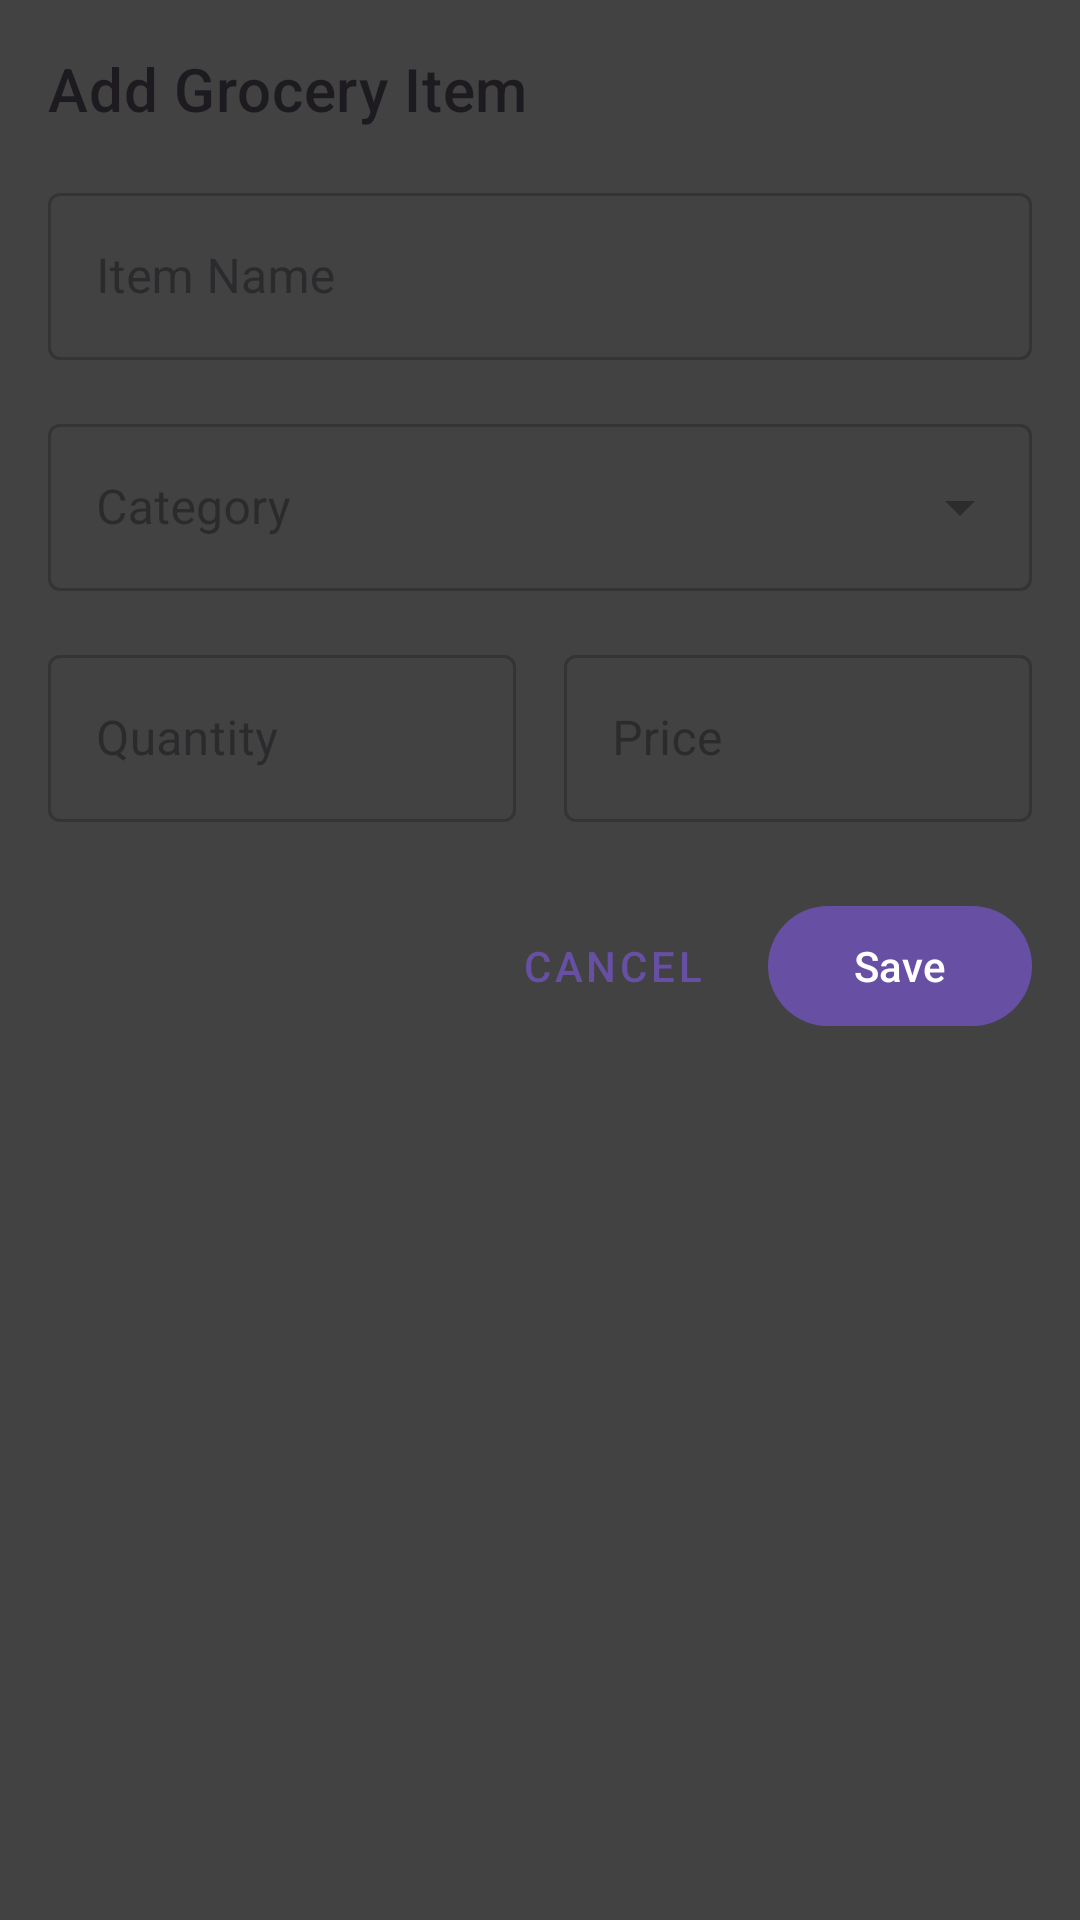

Reconstruct the res/layout file that produces this screen, plus the resources it refers to.
<!-- AndroidManifest.xml: application theme Theme.MealMate -->
<!-- res/layout/dialog_grocery_item.xml -->
<?xml version="1.0" encoding="utf-8"?>
<androidx.constraintlayout.widget.ConstraintLayout xmlns:android="http://schemas.android.com/apk/res/android"
    xmlns:app="http://schemas.android.com/apk/res-auto"
    android:layout_width="match_parent"
    android:layout_height="wrap_content"
    android:background="@color/cardview_dark_background"
    android:padding="16dp">

    <TextView
        android:id="@+id/titleTextView"
        android:layout_width="wrap_content"
        android:layout_height="wrap_content"
        android:text="@string/add_grocery_item"
        android:textAppearance="@style/TextAppearance.MaterialComponents.Headline6"
        app:layout_constraintStart_toStartOf="parent"
        app:layout_constraintTop_toTopOf="parent" />

    <com.google.android.material.textfield.TextInputLayout
        android:id="@+id/nameInputLayout"
        style="@style/Widget.MaterialComponents.TextInputLayout.OutlinedBox"
        android:layout_width="match_parent"
        android:layout_height="wrap_content"
        android:layout_marginTop="16dp"
        android:hint="@string/item_name"
        app:layout_constraintTop_toBottomOf="@+id/titleTextView">

        <com.google.android.material.textfield.TextInputEditText
            android:id="@+id/nameEditText"
            android:layout_width="match_parent"
            android:layout_height="wrap_content"
            android:inputType="text"
            android:maxLines="1" />
    </com.google.android.material.textfield.TextInputLayout>

    <com.google.android.material.textfield.TextInputLayout
        android:id="@+id/categoryInputLayout"
        style="@style/Widget.MaterialComponents.TextInputLayout.OutlinedBox.ExposedDropdownMenu"
        android:layout_width="match_parent"
        android:layout_height="wrap_content"
        android:layout_marginTop="16dp"
        android:hint="@string/category"
        app:layout_constraintTop_toBottomOf="@+id/nameInputLayout">

        <com.google.android.material.textfield.MaterialAutoCompleteTextView
            android:id="@+id/categoryAutoComplete"
            android:layout_width="match_parent"
            android:layout_height="wrap_content"
            android:inputType="none" />
    </com.google.android.material.textfield.TextInputLayout>

    <com.google.android.material.textfield.TextInputLayout
        android:id="@+id/quantityInputLayout"
        style="@style/Widget.MaterialComponents.TextInputLayout.OutlinedBox"
        android:layout_width="0dp"
        android:layout_height="wrap_content"
        android:layout_marginTop="16dp"
        android:layout_marginEnd="8dp"
        android:hint="@string/quantity"
        app:layout_constraintEnd_toStartOf="@+id/priceInputLayout"
        app:layout_constraintHorizontal_weight="1"
        app:layout_constraintStart_toStartOf="parent"
        app:layout_constraintTop_toBottomOf="@+id/categoryInputLayout">

        <com.google.android.material.textfield.TextInputEditText
            android:id="@+id/quantityEditText"
            android:layout_width="match_parent"
            android:layout_height="wrap_content"
            android:inputType="number"
            android:maxLines="1" />
    </com.google.android.material.textfield.TextInputLayout>

    <com.google.android.material.textfield.TextInputLayout
        android:id="@+id/priceInputLayout"
        style="@style/Widget.MaterialComponents.TextInputLayout.OutlinedBox"
        android:layout_width="0dp"
        android:layout_height="wrap_content"
        android:layout_marginStart="8dp"
        android:hint="@string/price"
        app:layout_constraintEnd_toEndOf="parent"
        app:layout_constraintHorizontal_weight="1"
        app:layout_constraintStart_toEndOf="@+id/quantityInputLayout"
        app:layout_constraintTop_toTopOf="@+id/quantityInputLayout"
        app:prefixText="$">

        <com.google.android.material.textfield.TextInputEditText
            android:id="@+id/priceEditText"
            android:layout_width="match_parent"
            android:layout_height="wrap_content"
            android:inputType="numberDecimal"
            android:maxLines="1" />
    </com.google.android.material.textfield.TextInputLayout>

    <com.google.android.material.button.MaterialButton
        android:id="@+id/cancelButton"
        style="@style/Widget.MaterialComponents.Button.TextButton"
        android:layout_width="wrap_content"
        android:layout_height="wrap_content"
        android:layout_marginTop="24dp"
        android:text="@string/cancel"
        app:layout_constraintEnd_toStartOf="@+id/saveButton"
        app:layout_constraintHorizontal_bias="1.0"
        app:layout_constraintHorizontal_chainStyle="packed"
        app:layout_constraintStart_toStartOf="parent"
        app:layout_constraintTop_toBottomOf="@+id/priceInputLayout" />

    <com.google.android.material.button.MaterialButton
        android:id="@+id/saveButton"
        android:layout_width="wrap_content"
        android:layout_height="wrap_content"
        android:layout_marginStart="8dp"
        android:text="@string/save"
        app:layout_constraintEnd_toEndOf="parent"
        app:layout_constraintStart_toEndOf="@+id/cancelButton"
        app:layout_constraintTop_toTopOf="@+id/cancelButton" />

</androidx.constraintlayout.widget.ConstraintLayout>
<!-- resources referenced by this layout -->
<resources>
  <string name="add_grocery_item">Add Grocery Item</string>
  <string name="cancel">Cancel</string>
  <string name="category">Category</string>
  <string name="item_name">Item Name</string>
  <string name="price">Price</string>
  <string name="quantity">Quantity</string>
  <string name="save">Save</string>
  <style name="Theme.MealMate" parent="Base.Theme.MealMate" />
  <style name="Base.Theme.MealMate" parent="Theme.Material3.DayNight.NoActionBar">
          
          
      </style>
</resources>
